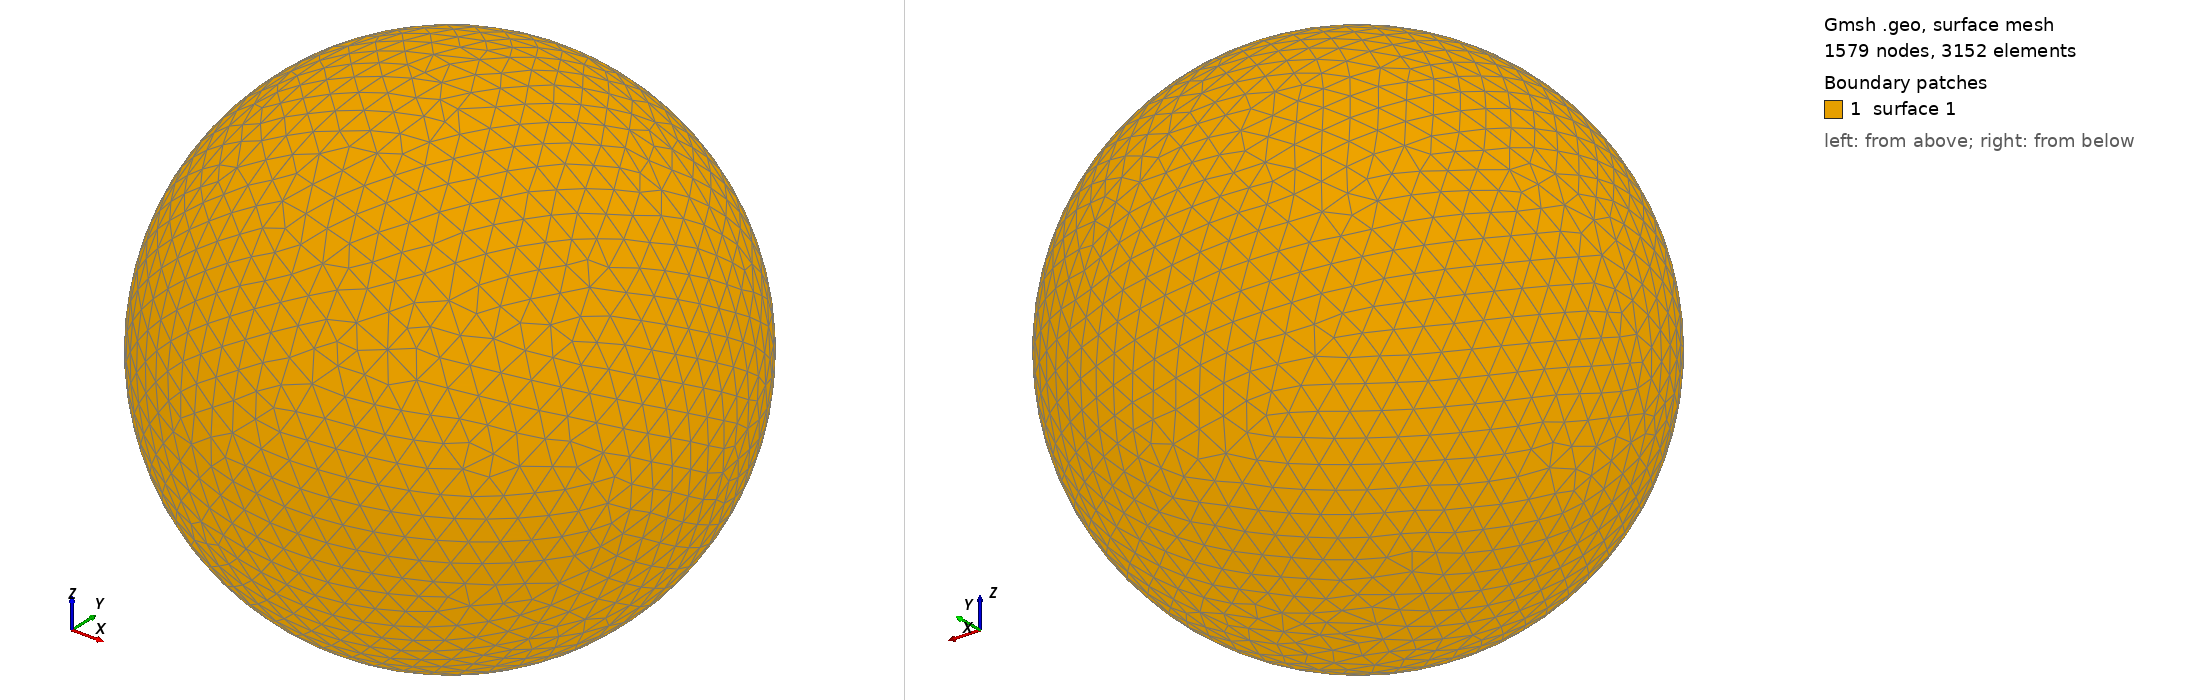

Gmsh geometry script, surface-meshed: 1579 nodes, 3152 surface elements. Boundary patches (legend numbers): 1 surface 1. Left view from above one corner, right view from below the opposite corner. The script declares no physical surfaces, so the legend lists its geometric surfaces. The drawing asked Gmsh for element sizes between 1% and 20% of the model's largest extent; the script's own settings can give other sizes.

=== shot1817.geo (drawn) ===
SetFactory("OpenCASCADE");
Point(1) = {0,0,0,0};
Sphere(1) = {0,0,0,0.08344000};
MeshSize{ PointsOf{ Surface{:}; } } = 0.008344000;
Mesh.ElementOrder=1;
Mesh.Format=39;
